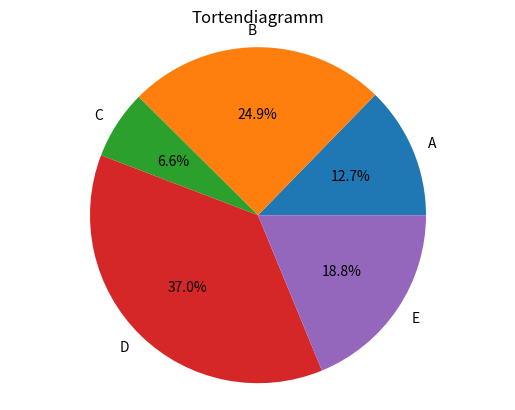

Source code (Python):
import matplotlib.pyplot as plt

# Liste der Beschriftungen und Anteile
labels = ['A', 'B', 'C', 'D', 'E']
anteile = [23, 45, 12, 67, 34]

# Erstelle ein Tortendiagramm
plt.pie(anteile, labels=labels, autopct='%1.1f%%')
plt.title('Tortendiagramm')
plt.axis('equal')
plt.show()
